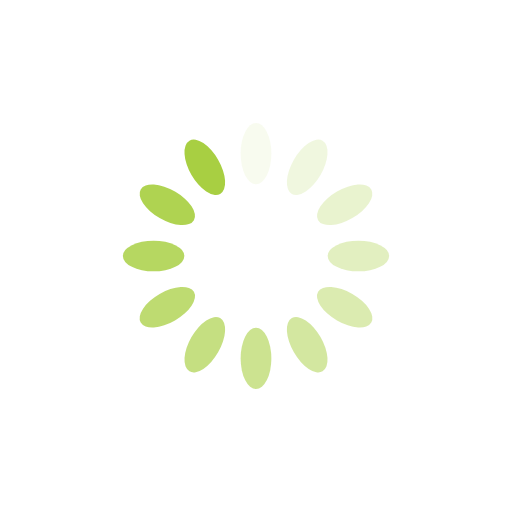
t = 0.00 s
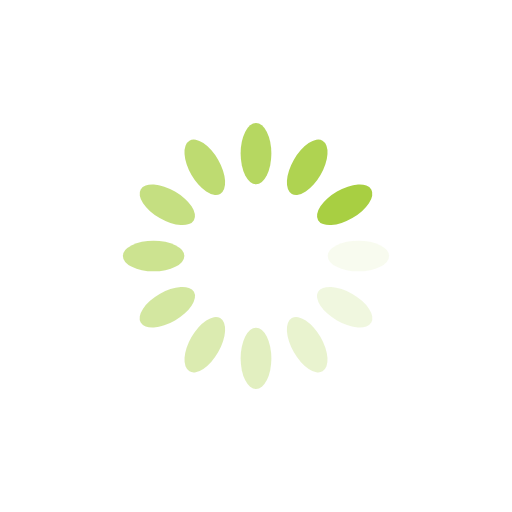
t = 0.25 s
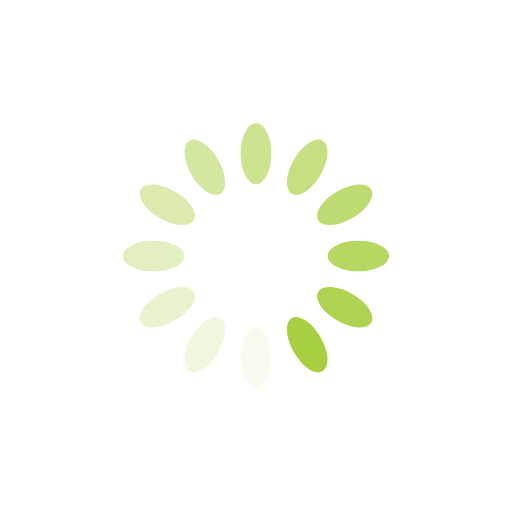
t = 0.50 s
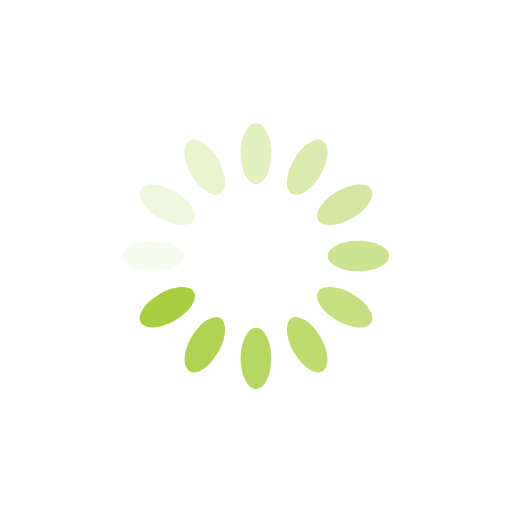
t = 0.75 s

The animated SVG that drew these frames (rendered in a browser with its animation timeline set to each time). Animation: 12 SMIL elements (animate=12); one cycle of 1.00 s, repeats indefinitely.

<?xml version="1.0" encoding="utf-8"?>
<svg xmlns="http://www.w3.org/2000/svg" xmlns:xlink="http://www.w3.org/1999/xlink" style="margin: auto; background: none; display: block; shape-rendering: auto;" width="200px" height="200px" viewBox="0 0 100 100" preserveAspectRatio="xMidYMid">
<g transform="rotate(0 50 50)">
  <rect x="47" y="24" rx="3" ry="6" width="6" height="12" fill="#a8cf42">
    <animate attributeName="opacity" values="1;0" keyTimes="0;1" dur="1s" begin="-0.9166666666666666s" repeatCount="indefinite"></animate>
  </rect>
</g><g transform="rotate(30 50 50)">
  <rect x="47" y="24" rx="3" ry="6" width="6" height="12" fill="#a8cf42">
    <animate attributeName="opacity" values="1;0" keyTimes="0;1" dur="1s" begin="-0.8333333333333334s" repeatCount="indefinite"></animate>
  </rect>
</g><g transform="rotate(60 50 50)">
  <rect x="47" y="24" rx="3" ry="6" width="6" height="12" fill="#a8cf42">
    <animate attributeName="opacity" values="1;0" keyTimes="0;1" dur="1s" begin="-0.75s" repeatCount="indefinite"></animate>
  </rect>
</g><g transform="rotate(90 50 50)">
  <rect x="47" y="24" rx="3" ry="6" width="6" height="12" fill="#a8cf42">
    <animate attributeName="opacity" values="1;0" keyTimes="0;1" dur="1s" begin="-0.6666666666666666s" repeatCount="indefinite"></animate>
  </rect>
</g><g transform="rotate(120 50 50)">
  <rect x="47" y="24" rx="3" ry="6" width="6" height="12" fill="#a8cf42">
    <animate attributeName="opacity" values="1;0" keyTimes="0;1" dur="1s" begin="-0.5833333333333334s" repeatCount="indefinite"></animate>
  </rect>
</g><g transform="rotate(150 50 50)">
  <rect x="47" y="24" rx="3" ry="6" width="6" height="12" fill="#a8cf42">
    <animate attributeName="opacity" values="1;0" keyTimes="0;1" dur="1s" begin="-0.5s" repeatCount="indefinite"></animate>
  </rect>
</g><g transform="rotate(180 50 50)">
  <rect x="47" y="24" rx="3" ry="6" width="6" height="12" fill="#a8cf42">
    <animate attributeName="opacity" values="1;0" keyTimes="0;1" dur="1s" begin="-0.4166666666666667s" repeatCount="indefinite"></animate>
  </rect>
</g><g transform="rotate(210 50 50)">
  <rect x="47" y="24" rx="3" ry="6" width="6" height="12" fill="#a8cf42">
    <animate attributeName="opacity" values="1;0" keyTimes="0;1" dur="1s" begin="-0.3333333333333333s" repeatCount="indefinite"></animate>
  </rect>
</g><g transform="rotate(240 50 50)">
  <rect x="47" y="24" rx="3" ry="6" width="6" height="12" fill="#a8cf42">
    <animate attributeName="opacity" values="1;0" keyTimes="0;1" dur="1s" begin="-0.25s" repeatCount="indefinite"></animate>
  </rect>
</g><g transform="rotate(270 50 50)">
  <rect x="47" y="24" rx="3" ry="6" width="6" height="12" fill="#a8cf42">
    <animate attributeName="opacity" values="1;0" keyTimes="0;1" dur="1s" begin="-0.16666666666666666s" repeatCount="indefinite"></animate>
  </rect>
</g><g transform="rotate(300 50 50)">
  <rect x="47" y="24" rx="3" ry="6" width="6" height="12" fill="#a8cf42">
    <animate attributeName="opacity" values="1;0" keyTimes="0;1" dur="1s" begin="-0.08333333333333333s" repeatCount="indefinite"></animate>
  </rect>
</g><g transform="rotate(330 50 50)">
  <rect x="47" y="24" rx="3" ry="6" width="6" height="12" fill="#a8cf42">
    <animate attributeName="opacity" values="1;0" keyTimes="0;1" dur="1s" begin="0s" repeatCount="indefinite"></animate>
  </rect>
</g>
<!-- [ldio] generated by https://loading.io/ --></svg>
